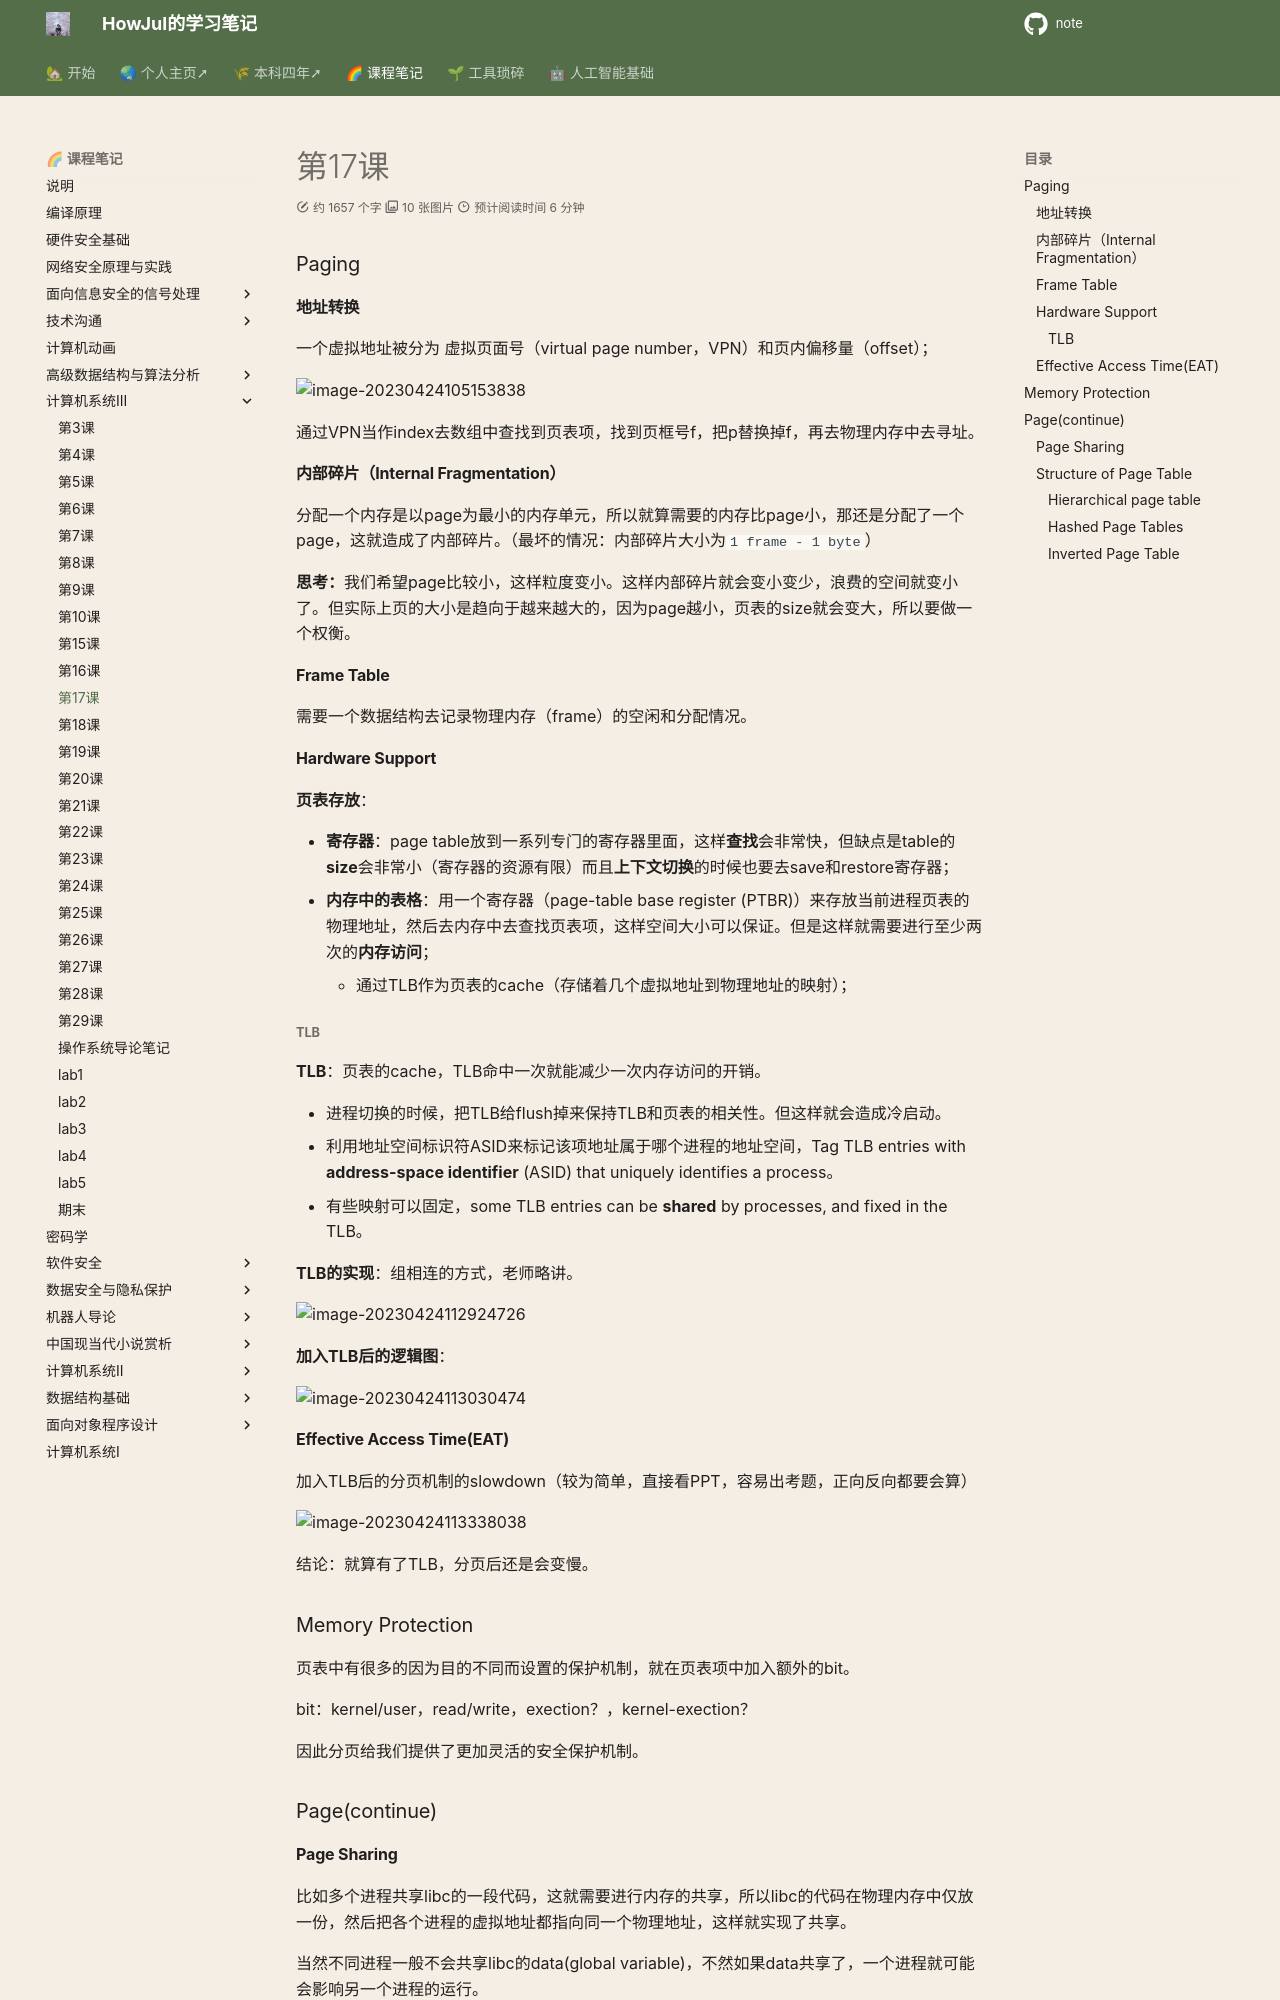

repository: howjul/note · page: 系统三/第17课 4.24/index.html · generator: mkdocs

### Paging
#### 地址转换
一个虚拟地址被分为 虚拟页面号（virtual page number，VPN）和页内偏移量（offset）；

![image-20230424105153838](../img/4.22/image-20230424105153838.png)

通过VPN当作index去数组中查找到页表项，找到页框号f，把p替换掉f，再去物理内存中去寻址。

#### 内部碎片（Internal Fragmentation）

分配一个内存是以page为最小的内存单元，所以就算需要的内存比page小，那还是分配了一个page，这就造成了内部碎片。（最坏的情况：内部碎片大小为`1 frame - 1 byte`）

**思考：**我们希望page比较小，这样粒度变小。这样内部碎片就会变小变少，浪费的空间就变小了。但实际上页的大小是趋向于越来越大的，因为page越小，页表的size就会变大，所以要做一个权衡。

#### Frame Table

需要一个数据结构去记录物理内存（frame）的空闲和分配情况。

#### Hardware Support

**页表存放**：

- **寄存器**：page table放到一系列专门的寄存器里面，这样**查找**会非常快，但缺点是table的**size**会非常小（寄存器的资源有限）而且**上下文切换**的时候也要去save和restore寄存器；
- **内存中的表格**：用一个寄存器（page-table base register (PTBR)）来存放当前进程页表的物理地址，然后去内存中去查找页表项，这样空间大小可以保证。但是这样就需要进行至少两次的**内存访问**；
    - 通过TLB作为页表的cache（存储着几个虚拟地址到物理地址的映射）；

##### TLB

**TLB**：页表的cache，TLB命中一次就能减少一次内存访问的开销。

- 进程切换的时候，把TLB给flush掉来保持TLB和页表的相关性。但这样就会造成冷启动。
- 利用地址空间标识符ASID来标记该项地址属于哪个进程的地址空间，Tag TLB entries with **address-space identifier** (ASID) that uniquely identifies a process。
- 有些映射可以固定，some TLB entries can be **shared** by processes, and fixed in the TLB。

**TLB的实现**：组相连的方式，老师略讲。

![image-20230424112924726](../img/4.22/image-20230424112924726.png)

**加入TLB后的逻辑图**：

![image-20230424113030474](../img/4.22/image-20230424113030474.png)

#### Effective Access Time(EAT)

加入TLB后的分页机制的slowdown（较为简单，直接看PPT，容易出考题，正向反向都要会算）

![image-20230424113338038](../img/4.22/image-20230424113338038.png)

结论：就算有了TLB，分页后还是会变慢。

### Memory Protection

页表中有很多的因为目的不同而设置的保护机制，就在页表项中加入额外的bit。

bit：kernel/user，read/write，exection？，kernel-exection？

因此分页给我们提供了更加灵活的安全保护机制。

### Page(continue)

#### Page Sharing

比如多个进程共享libc的一段代码，这就需要进行内存的共享，所以libc的代码在物理内存中仅放一份，然后把各个进程的虚拟地址都指向同一个物理地址，这样就实现了共享。

当然不同进程一般不会共享libc的data(global variable)，不然如果data共享了，一个进程就可能会影响另一个进程的运行。

#### Structure of Page Table

为了解决页表占用大量空间的问题，需要进行架构上的优化。
